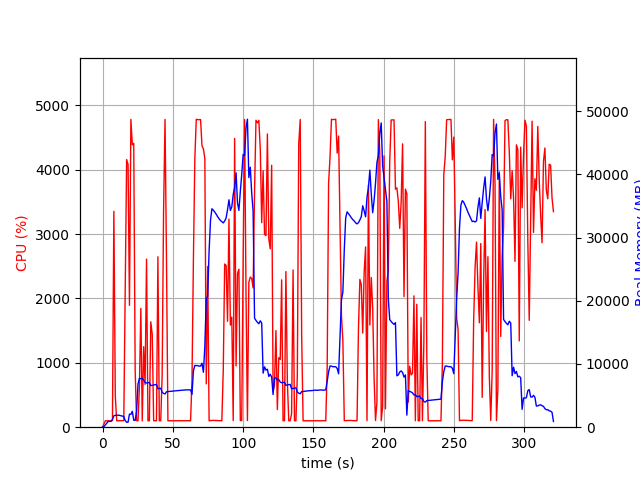

The file beside this chart, header and first rows:
elapsed_time, nproc, cpu, mem_real, mem_virtual
3.719329833984375e-05, 1, 0.0, 9.141, 3185
1.006, 1, 48.7, 96.92, 775.1
2.013, 1, 100.2, 364.9, 1895
3.021, 1, 98.3, 624.9, 3175
4.028, 1, 100.2, 906.9, 3175
5.036, 1, 100.3, 919.8, 2663
6.043, 1, 100.3, 919.8, 2663
7.05, 1, 104.3, 1235, 6706
8.057, 1, 3354, 1802, 7402
9.065, 1, 488.1, 1871, 7467
10.07, 1, 100.3, 1898, 7571
11.08, 1, 100.2, 1898, 7571
12.09, 1, 102.3, 1876, 7571
13.09, 1, 101.2, 1805, 7571
14.1, 1, 102.2, 1762, 7571
15.11, 1, 101.2, 1681, 7571
16.12, 1, 2107, 1050, 7643
17.13, 1, 4158, 777.2, 7643
18.14, 1, 4083, 798.7, 7675
19.15, 1, 1893, 2064, 8341
20.16, 1, 4783, 2028, 8341
21.18, 1, 4388, 2516, 8341
22.19, 1, 4410, 1096, 8341
23.21, 1, 877.1, 1072, 9365
24.22, 1, 100.3, 2544, 20975
25.22, 1, 100.3, 6820, 20975
26.23, 1, 631.2, 7737, 21055
27.24, 1, 1846, 7668, 21055
28.24, 1, 99.3, 7731, 21055
29.25, 1, 1251, 7457, 21055
30.26, 1, 666.1, 7073, 21055
31.29, 1, 2611, 6991, 21055
32.3, 1, 100.3, 7033, 21055
33.31, 1, 100.2, 7075, 21055
34.32, 1, 1638, 6571, 21055
35.35, 1, 1442, 6631, 21055
36.36, 1, 100.3, 6677, 21055
37.36, 1, 100.3, 6719, 21055
38.37, 1, 100.3, 6760, 21055
39.38, 1, 2648, 6074, 21055
40.39, 1, 100.2, 6118, 21055
41.39, 1, 100.3, 6165, 21055
42.4, 1, 811.0, 5518, 21055
43.41, 1, 3358, 5348, 21055
44.45, 1, 4782, 5256, 21055
45.49, 1, 2583, 5607, 21104
46.5, 1, 99.3, 5632, 21104
47.51, 1, 100.3, 5655, 21104
48.51, 1, 100.4, 5672, 21104
49.52, 1, 99.3, 5698, 21104
50.53, 1, 100.3, 5724, 21104
51.53, 1, 100.3, 5750, 21104
52.54, 1, 99.3, 5770, 21104
53.55, 1, 101.3, 5791, 21104
54.55, 1, 100.4, 5810, 21104
55.56, 1, 99.4, 5826, 21104
56.57, 1, 100.3, 5846, 21104
57.57, 1, 100.3, 5872, 21104
58.58, 1, 100.3, 5883, 21104
59.59, 1, 99.3, 5909, 21104
... 258 more rows
